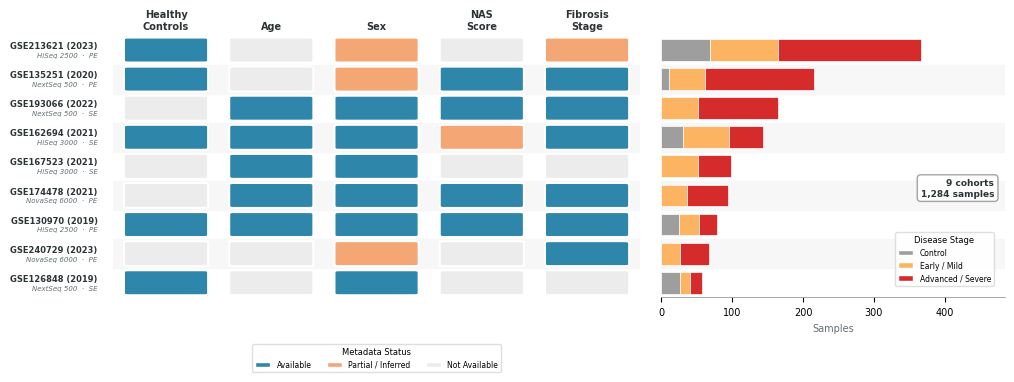

Reproduce this figure in Python. (Note: this script raises an exception after producing the figure.)
#!/usr/bin/env python3
"""
Publication-quality metadata overview for the 9 human RNA-seq cohorts
in the MASLD Transcriptomic Atlas. PRJNA512027 (Gerhard 2018) is excluded
from the cohort presentation because its L0/S0 library-prep batch is
perfectly confounded with diagnosis (all 34 controls L0, all 102 NASH S0);
it remains available for fibrosis-vs-healthy contrasts via the pipeline.

Left panel:  OncoPrint-style metadata availability matrix (7 columns)
Right panel: Stacked bar showing sample composition
             (Control / Early-Mild / Advanced-Severe) + QC-pass counts

Sorted by total N (largest on top).  Zebra-striped for readability.
Follows Sanjana Lab Publication Standards.

Usage:
  python fig_bulkrna_matrix.py            # standalone (full labels)
  python fig_bulkrna_matrix.py --panel    # fig1 panel version (accession-only y-labels)

Output: PDF (600 DPI) to figures/
"""

import argparse
import matplotlib
matplotlib.use("Agg")
import matplotlib.pyplot as plt
import matplotlib.patches as mpatches
import numpy as np
import os

# ─── Sanjana Lab Publication Standards ───────────────────────────────────────
plt.rcParams.update({
    "font.family":      "sans-serif",
    "font.sans-serif":  ["Helvetica", "Arial", "DejaVu Sans"],
    "font.size":        7,
    "pdf.fonttype":     42,
    "ps.fonttype":      42,
    "axes.spines.top":  False,
    "axes.spines.right": False,
    "figure.dpi":       150,
})

# Equalized publication font sizes (single source of truth for this script).
FS_LABEL    = 6        # tick / row labels, axis annotations
FS_TITLE    = 7        # column headers, panel titles
FS_LEGEND   = 5.5      # legend body
FS_LEGEND_T = 6        # legend title
FS_SUMMARY  = 6.5      # summary box

# ─── Color Definitions — Liang et al. (Cas13 lncRNA) palette ────────────────
# Availability matrix
AVAILABLE    = "#2E86AB"   # teal-blue (reads as "yes / present")
PARTIAL      = "#F4A674"   # Liang peach (partial / weak signal)
ABSENT       = "#ECECEC"   # neutral gray (no data)
TEXT_DARK    = "#2D3436"
LABEL_GRAY   = "#636E72"
ZEBRA        = "#f7f7f7"   # Very faint gray for alternating rows

# Stacked bar — disease severity (control = neutral gray per project convention)
# Distinct hue family from left panel's magenta/peach to avoid cross-legend confusion.
COL_CONTROL  = "#9E9E9E"   # canonical control gray (matches fig2 panels)
COL_EARLY    = "#FDB462"   # amber-orange (severity ramp; distinct from left-panel peach)
COL_ADVANCED = "#D62B2B"   # alarm red (distinct from left-panel magenta)

# ─── Dataset Definitions (sorted by N, largest first) ────────────────────────
# Tuple fields:
#   0: author           7: n_control       14: fibrosis
#   1: accession        8: n_early         15: nafl_nash_dx
#   2: year             9: n_advanced      16: in_mega
#   3: n_total         10: controls (matrix val)
#   4: n_qc            11: age
#   5: platform        12: sex
#   6: layout          13: nas
#
# Sample composition mapping:
#   Control  = healthy / histologically normal
#   Early    = NAFL, F0, F1, Fibrosis_F0F1, steatosis-only
#   Advanced = NASH, NASH_Fibrosis, F2+
#
# Matrix values: 1 = available, 0.5 = partial / inferred, 0 = absent

datasets = [
    # ── author        accession       yr   N    QC   platform         layout
    #    n_ctrl n_early n_adv
    #    controls age sex nas fibrosis nafl_nash_dx in_mega

    ("Chen",       "GSE213621",   2023, 367, 359, "HiSeq 2500",    "PE",
     68,  97, 202,
     1, 0, 0.5, 0, 0.5, 0, 1),

    ("Govaere",    "GSE135251",   2020, 216, 215, "NextSeq 500",   "PE",
     10,  51, 155,
     1, 0, 0.5, 1, 1, 1, 1),

    # PRJNA512027 (Gerhard 2018) excluded from cohort presentation:
    # L0/S0 library-prep batch is perfectly confounded with diagnosis
    # (all 34 controls L0, all 102 NASH S0). Still loaded by the pipeline
    # for the fibrosis-vs-healthy contrast.

    ("Hoshida",    "GSE193066",   2022, 164, 160, "NextSeq 500",   "SE",
     0,  51, 113,
     0, 1, 1, 1, 1, 1, 0),

    ("Bril",       "GSE162694",   2021, 143, 142, "HiSeq 3000",    "SE",
     31,  65,  47,
     1, 1, 1, 0.5, 1, 1, 1),

    ("Kozumi",     "GSE167523",   2021,  98,  96, "HiSeq 3000",    "SE",
     0,  51,  47,
     0, 1, 1, 0, 0, 0.5, 0),

    ("Kawamura",   "GSE174478",   2021,  94,  93, "NovaSeq 6000",  "PE",
     0,  36,  58,
     0, 1, 1, 1, 1, 1, 0),

    ("Hoang",      "GSE130970",   2019,  78,  76, "HiSeq 2500",    "PE",
     25,  28,  25,
     1, 1, 1, 1, 1, 1, 1),

    ("Verschuren", "GSE240729",   2023,  67,  63, "NovaSeq 6000",  "PE",
     0,  26,  41,
     0, 0, 0.5, 0, 1, 0, 0),

    ("Suppli",     "GSE126848",   2019,  57,  55, "NextSeq 500",   "SE",
     26,  15,  16,
     1, 0, 1, 0, 0, 0.5, 1),
]

# Column names for the matrix (indices 10-16)
columns = [
    "Healthy\nControls",
    "Age",
    "Sex",
    "NAS\nScore",
    "Fibrosis\nStage",
]



def main(panel_mode=False):
    n_ds  = len(datasets)
    n_col = len(columns)

    # ── Extract fields ────────────────────────────────────────────────────
    matrix     = np.array([[d[i] for i in range(10, 10 + n_col)]
                           for d in datasets])
    n_controls = [d[7]  for d in datasets]
    n_early    = [d[8]  for d in datasets]
    n_advanced = [d[9]  for d in datasets]
    n_totals   = [d[3]  for d in datasets]
    n_qc       = [d[4]  for d in datasets]

    # ── Figure layout ─────────────────────────────────────────────────────
    # Panel mode (fig1c) is more compact than the standalone supp version.
    figsize = (6.8, 2.6) if panel_mode else (11.5, 3.4)
    fig = plt.figure(figsize=figsize)
    gs  = fig.add_gridspec(1, 2, width_ratios=[2.3, 1.5], wspace=0.05)
    ax_mat = fig.add_subplot(gs[0])
    ax_bar = fig.add_subplot(gs[1])

    # ── Zebra striping (both panels) ──────────────────────────────────────
    for row in range(n_ds):
        if row % 2 == 1:
            ax_mat.axhspan(row - 0.5, row + 0.5, color=ZEBRA, zorder=0)
            ax_bar.axhspan(row - 0.5, row + 0.5, color=ZEBRA, zorder=0)

    # ── Draw matrix cells ─────────────────────────────────────────────────
    cell_w, cell_h = 0.72, 0.78
    for row in range(n_ds):
        for col in range(n_col):
            val = matrix[row, col]
            if val == 1:
                color = AVAILABLE
            elif val == 0.5:
                color = PARTIAL
            else:
                color = ABSENT

            rect = mpatches.FancyBboxPatch(
                (col - cell_w / 2, row - cell_h / 2), cell_w, cell_h,
                boxstyle="round,pad=0.04",
                facecolor=color, edgecolor="white", linewidth=1.5,
            )
            ax_mat.add_patch(rect)

    # ── Matrix axes ───────────────────────────────────────────────────────
    ax_mat.set_xlim(-0.5, n_col - 0.5)
    ax_mat.set_ylim(n_ds - 0.5, -0.5)
    ax_mat.set_xticks(range(n_col))
    ax_mat.set_xticklabels(columns, fontsize=FS_TITLE, fontweight="bold",
                           ha="center", color=TEXT_DARK)
    ax_mat.xaxis.set_ticks_position("top")
    ax_mat.xaxis.set_label_position("top")

    # ── Row labels ────────────────────────────────────────────────────────
    ax_mat.set_yticks(range(n_ds))
    ax_mat.set_yticklabels([""] * n_ds)     # clear default labels
    ax_mat.tick_params(axis="y", length=0)

    label_x = -0.65                         # right edge of label area
    for i, d in enumerate(datasets):
        if panel_mode:
            # Panel mode: accession only, single centered line
            ax_mat.text(label_x, i,
                        d[1],
                        ha="right", va="center", fontsize=FS_LABEL,
                        fontweight="bold", color=TEXT_DARK)
        else:
            # Standalone: two-tier labels
            # Line 1: Accession (Year) — bold, larger
            ax_mat.text(label_x, i - 0.15,
                        f"{d[1]} ({d[2]})",
                        ha="right", va="center", fontsize=FS_LABEL,
                        fontweight="bold", color=TEXT_DARK)
            # Line 2: Platform · Layout — smaller, gray, italic
            ax_mat.text(label_x, i + 0.17,
                        f"{d[5]}  \u00b7  {d[6]}",
                        ha="right", va="center", fontsize=FS_LABEL - 1,
                        color=LABEL_GRAY, fontstyle="italic")

    for spine in ax_mat.spines.values():
        spine.set_visible(False)
    ax_mat.tick_params(axis="x", length=0)


    # ── Legend (metadata status) — well below coverage row ────────────────
    legend_patches = [
        mpatches.Patch(facecolor=AVAILABLE, edgecolor="white",
                       label="Available"),
        mpatches.Patch(facecolor=PARTIAL,   edgecolor="white",
                       label="Partial / Inferred"),
        mpatches.Patch(facecolor=ABSENT,    edgecolor="white",
                       label="Not Available"),
    ]
    ax_mat.legend(handles=legend_patches, loc="lower center",
                  framealpha=0.95, fontsize=FS_LEGEND, edgecolor="#dddddd",
                  title="Metadata Status", title_fontsize=FS_LEGEND_T,
                  bbox_to_anchor=(0.5, -0.30), ncol=3)

    # ── Right panel: stacked bar (Control / Early / Advanced) ─────────────
    y_pos      = np.arange(n_ds)
    bar_height = 0.75

    ax_bar.barh(y_pos, n_controls, height=bar_height,
                color=COL_CONTROL, edgecolor="white", linewidth=0.5,
                zorder=3, label="Control")

    ax_bar.barh(y_pos, n_early, left=n_controls, height=bar_height,
                color=COL_EARLY, edgecolor="white", linewidth=0.5,
                zorder=3, label="Early / Mild")

    left_adv = [c + e for c, e in zip(n_controls, n_early)]
    ax_bar.barh(y_pos, n_advanced, left=left_adv, height=bar_height,
                color=COL_ADVANCED, edgecolor="white", linewidth=0.5,
                zorder=3, label="Advanced / Severe")

    max_n = max(n_totals)

    ax_bar.set_ylim(n_ds - 0.5, -0.5)
    ax_bar.set_yticks([])
    ax_bar.set_xlabel("Samples", fontsize=FS_TITLE, color=LABEL_GRAY)
    ax_bar.set_xlim(0, max_n * 1.32)
    ax_bar.spines["left"].set_visible(False)
    ax_bar.spines["bottom"].set_linewidth(0.6)
    ax_bar.spines["bottom"].set_color("#999999")

    # Bar legend (disease stages)
    bar_patches = [
        mpatches.Patch(facecolor=COL_CONTROL,  edgecolor="white",
                       label="Control"),
        mpatches.Patch(facecolor=COL_EARLY,    edgecolor="white",
                       label="Early / Mild"),
        mpatches.Patch(facecolor=COL_ADVANCED, edgecolor="white",
                       label="Advanced / Severe"),
    ]
    ax_bar.legend(handles=bar_patches, loc="lower right",
                  framealpha=0.95, fontsize=FS_LEGEND, edgecolor="#dddddd",
                  title="Disease Stage", title_fontsize=FS_LEGEND_T,
                  bbox_to_anchor=(0.98, 0.03))

    # ── Summary box ───────────────────────────────────────────────────────
    total_n  = sum(n_totals)
    total_qc = sum(n_qc)
    ax_bar.text(
        0.97, 0.38,
        f"9 cohorts\n{total_n:,} samples",
        transform=ax_bar.transAxes, ha="right", va="bottom",
        fontsize=FS_SUMMARY, color=TEXT_DARK, fontweight="bold",
        bbox=dict(boxstyle="round,pad=0.4", facecolor="white",
                  edgecolor="#999999", alpha=0.9),
    )

    # ── Title ─────────────────────────────────────────────────────────────

    # ── Save ──────────────────────────────────────────────────────────────
    fig_root = os.path.join(
        os.path.dirname(os.path.dirname(os.path.dirname(
            os.path.abspath(__file__)))),
        "figures", "main",
    )
    if panel_mode:
        # fig1c relocated into the Figure-3 RNA-seq panel dir (2026-06-11)
        out_dir = os.path.join(fig_root, "fig3_RNAseq", "panels")
        os.makedirs(out_dir, exist_ok=True)
        pdf_path = os.path.join(out_dir, "cohort_metadata_matrix.pdf")
    else:
        out_dir = os.path.join(fig_root, "fig1_atlas_overview", "panels")
        os.makedirs(out_dir, exist_ok=True)
        pdf_path = os.path.join(out_dir, "bulkrna_metadata_matrix.pdf")

    fig.savefig(pdf_path, bbox_inches="tight", dpi=600)
    plt.close(fig)
    print(f"Saved: {pdf_path}")


if __name__ == "__main__":
    parser = argparse.ArgumentParser()
    parser.add_argument("--panel", action="store_true",
                        help="Panel mode: accession-only y-labels, saves to bulkrna_metadata_panel.pdf")
    args = parser.parse_args()
    main(panel_mode=args.panel)
